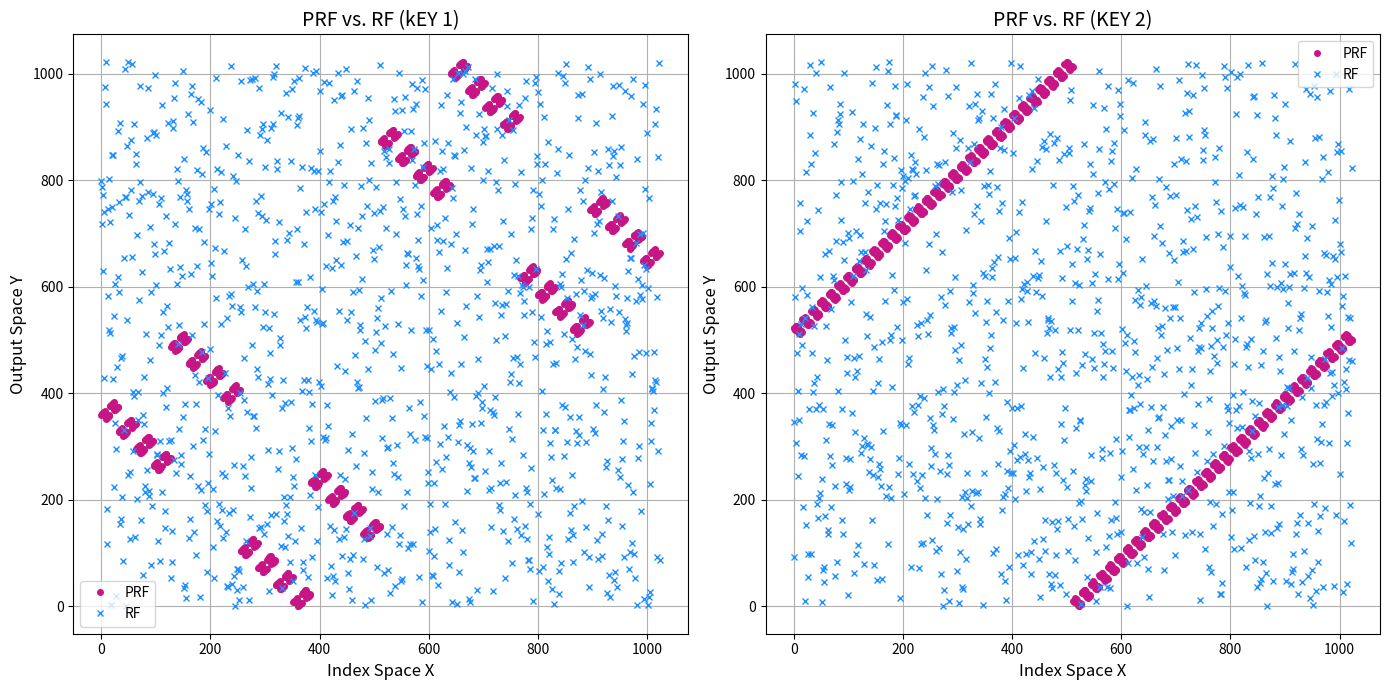

This figure's Python source:
import matplotlib.pyplot as plt
import numpy as np

# Let's visualize the concept of a Pseudo-Random Function (PRF) using a simple example.
# We'll generate a random key and use a simple hash function as an example PRF.

# Generate a random key
key1 = np.random.randint(0, 2**10, size=1)  # A 1-byte key
key2 = np.random.randint(0, 2**10, size=1)  # A 8-byte key

# Define a simple PRF using a hash function
# For visualization purposes, we'll just use a hash of the input x XORed with the key
def prf(x, k):
    # XOR the input with the key
    x_k = np.bitwise_xor(x, k)
    # Hash the result to get the PRF output
    return x_k # % (2**10)
    # return np.mod(np.sum(x_k), 256)  # Output space is Y = {0, 1, ..., 255}

# Define a truly random function (RF)
def rf(x, y_space):
    # Choose a random output from the output space for each input
    return np.random.choice(y_space)

# Let's apply different sizes for the input and output space to both the PRF and RF and visualize the results.

# Define new input and output spaces of different sizes
input_space1 = np.arange(2**10)
output_space = np.arange(2**10)

# Compute the PRF and RF outputs for the smaller input/output space
prf_output1 = np.array([prf(x, key1) for x in input_space1])
rf_output1 = np.array([rf(x, output_space) for x in input_space1])

prf_output2 = np.array([prf(x, key2) for x in input_space1])
rf_output2 = np.array([rf(x, output_space) for x in input_space1])

# Create a figure with specified figure size
plt.figure(figsize=(14, 7))

# Subplot 1 for PRF vs RF comparison in the first scenario
plt.subplot(1, 2, 1)
plt.plot(input_space1, prf_output1, 'o', color='mediumvioletred', label='PRF', markersize=4)
plt.plot(input_space1, rf_output1, 'x', color='dodgerblue', label='RF', markersize=4)
plt.title('PRF vs. RF (kEY 1)', fontsize=14)
plt.xlabel('Index Space X', fontsize=12)
plt.ylabel('Output Space Y', fontsize=12)
plt.legend()
plt.grid(True)

# Subplot 2 for PRF vs RF comparison in the second scenario
plt.subplot(1, 2, 2)
plt.plot(input_space1, prf_output2, 'o', color='mediumvioletred', label='PRF', markersize=4)
plt.plot(input_space1, rf_output2, 'x', color='dodgerblue', label='RF', markersize=4)
plt.title('PRF vs. RF (KEY 2)', fontsize=14)
plt.xlabel('Index Space X', fontsize=12)
plt.ylabel('Output Space Y', fontsize=12)
plt.legend()
plt.grid(True)

# Adjust layout to prevent overlap and show the plot
plt.tight_layout()
plt.show()


# # Input space X = {0, 1, ..., 255}
# input_space = np.arange(256)

# # Compute the PRF output for each input in the input space
# prf_output = np.array([prf(x, key) for x in input_space])

# # Output space Y for the RF is the same as the PRF for comparison
# y_space = np.arange(256)

# # Compute the RF output for each input in the input space
# rf_output = np.array([rf(x, y_space) for x in input_space])

# # Plot the PRF and RF together for comparison
# plt.figure(figsize=(12, 6))

# # PRF plot
# plt.plot(input_space, prf_output, 'o', label='PRF')

# # RF plot
# plt.plot(input_space, rf_output, 'x', label='RF')

# plt.title('Pseudo-Random Function (PRF) vs. Truly Random Function (RF) Visualization')
# plt.xlabel('Input Space X')
# plt.ylabel('Output Space Y')
# plt.legend()
# plt.grid(True)
# plt.show()